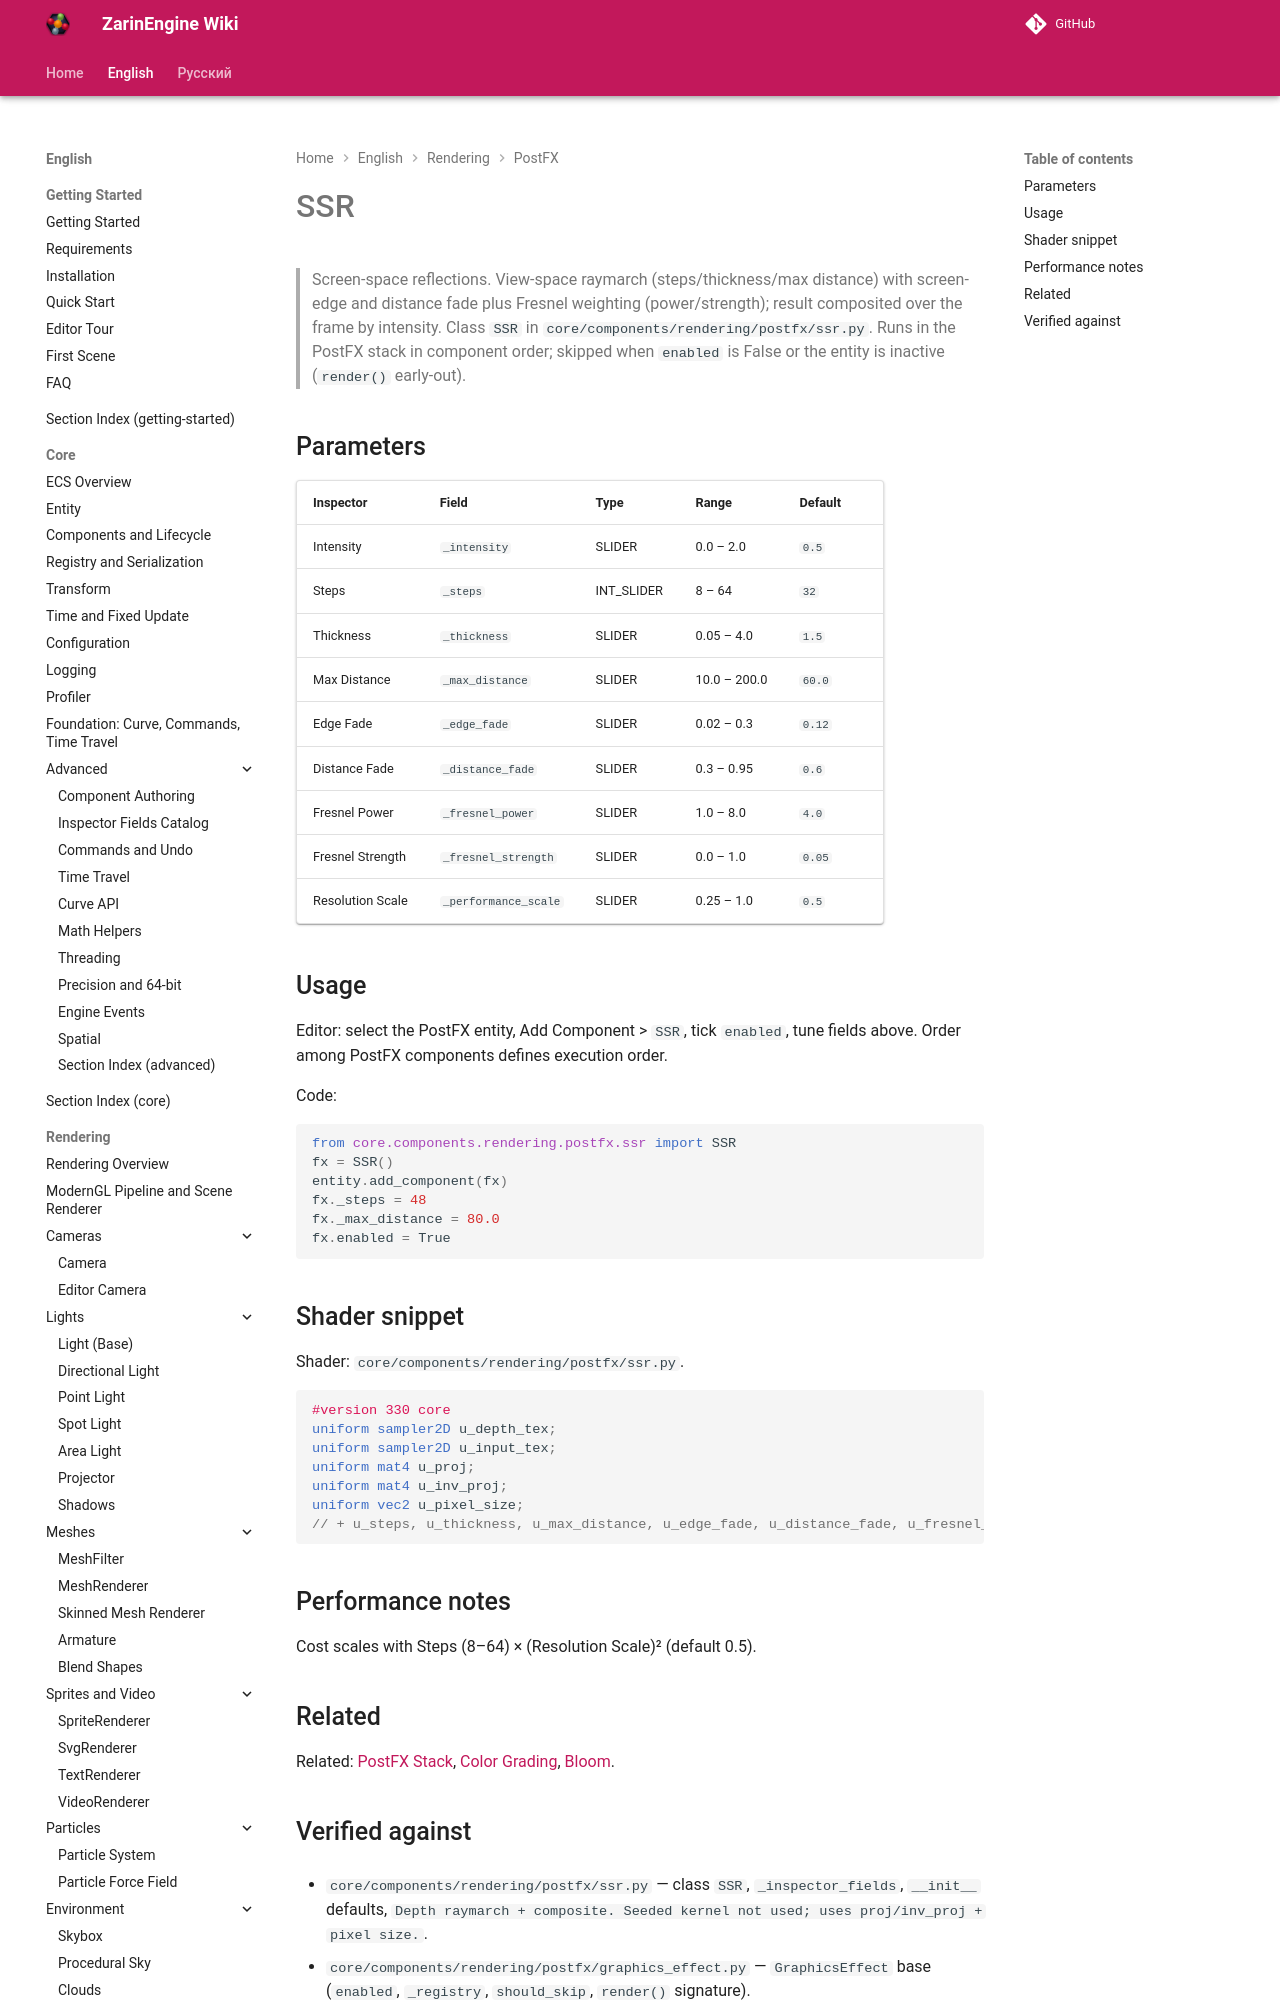

repository: EgorKonstrukt/ZarinEngineWiki · page: en/rendering/postfx/ssr/index.html · generator: mkdocs

# SSR

> Screen-space reflections. View-space raymarch (steps/thickness/max distance) with screen-edge and distance fade plus Fresnel weighting (power/strength); result composited over the frame by intensity. Class `SSR` in `core/components/rendering/postfx/ssr.py`. Runs in the PostFX stack in component order; skipped when `enabled` is False or the entity is inactive (`render()` early-out).
